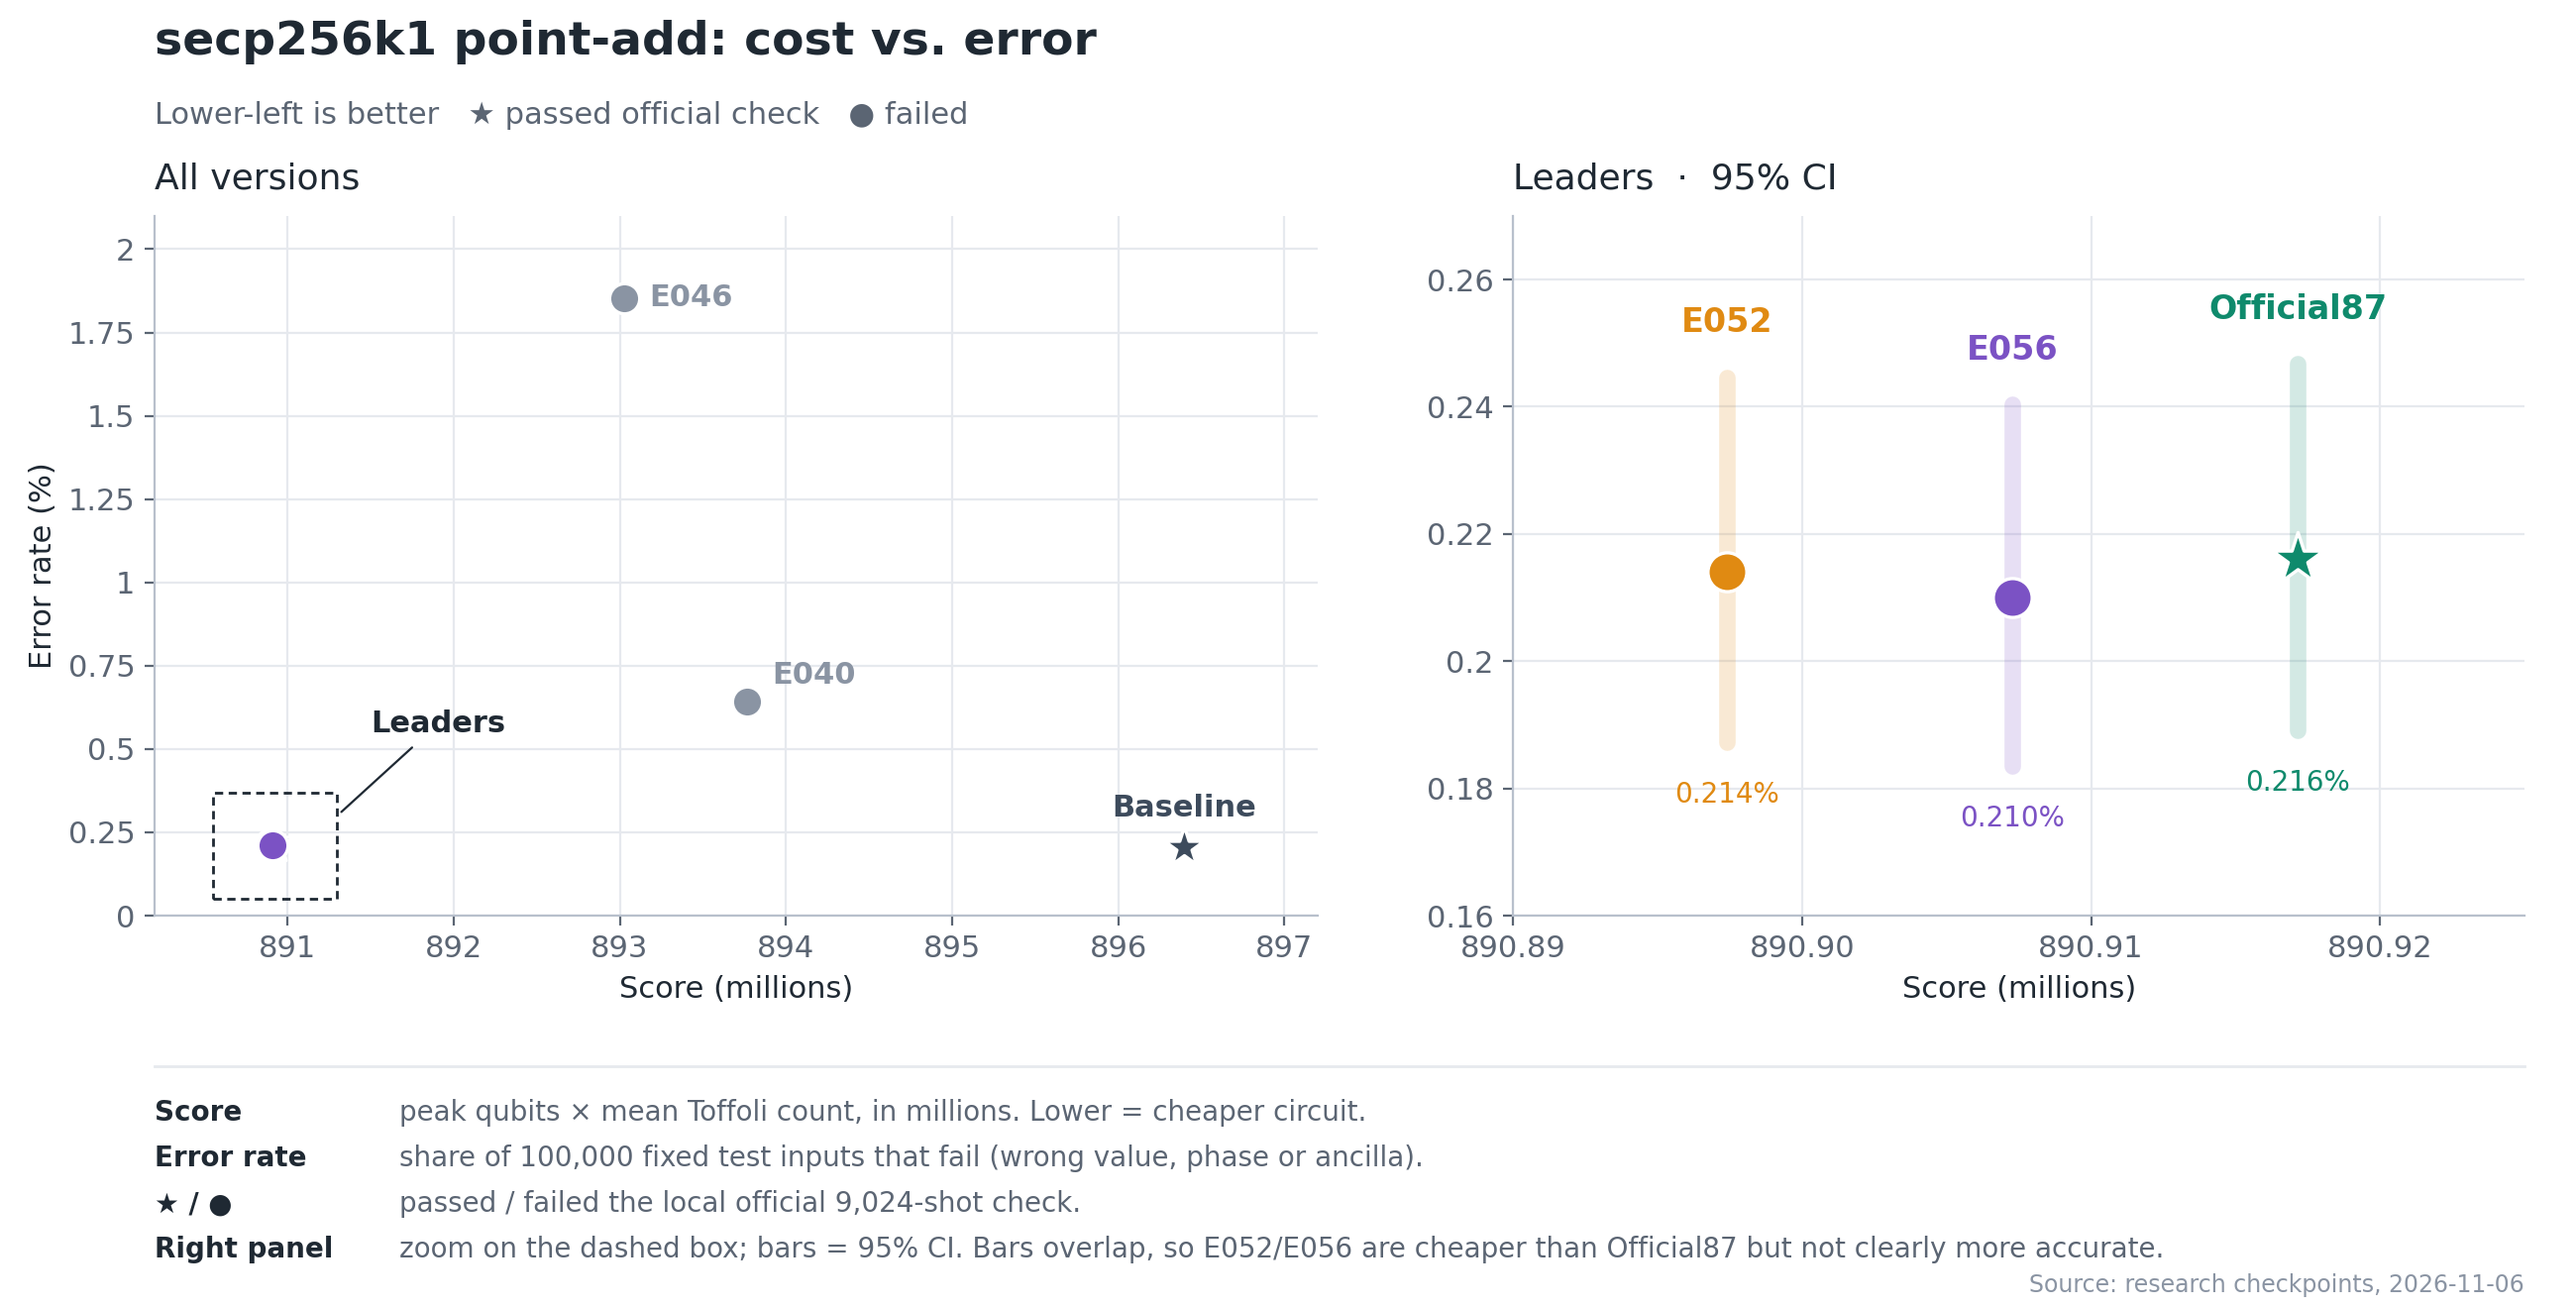

Values plotted in this chart, from the file beside it:
version, commit, score, union_failures_per_100000, official_local_pass
Baseline, 667ce8d4, 896396908, 204, True
E040, 57a62d9e, 893766672, 641, False
E046, 49eb0909, 893028824, 1854, False
Official87, 87f0aaf3, 890917150, 216, True
E052, 6ac627e5, 890897406, 214, False
E056, e50c8152, 890907278, 210, False
